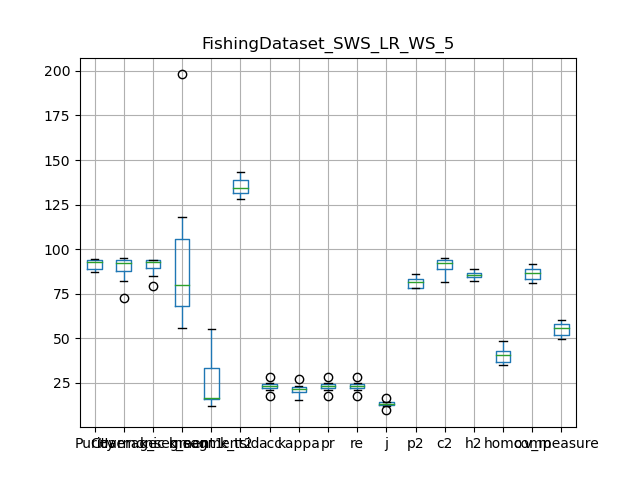

Source data for this figure (header and first rows):
, Purity, Coverage, Harmonic mean, best parameters, k_segment1, k_segment2, k_tsid, acc, kappa, pr, re, j, p2, c2, h2, homo, comp, v_measure
0, 94.63, 92.85, 93.73, {'interpolation_kernel': 'LR', 'window_s…, 81, 16, 131, 21.65, 19.28, 21.65, 21.65, 12.14, 83.14, 92.94, 87.77, 35.11, 85.37, 49.76
1, 94.2, 93.87, 94.03, {'interpolation_kernel': 'LR', 'window_s…, 68, 16, 133, 21.24, 18.83, 21.24, 21.24, 11.88, 83.89, 93.92, 88.62, 36.07, 87.52, 51.08
2, 87.83, 82.03, 84.83, {'interpolation_kernel': 'LR', 'window_s…, 79, 37, 128, 23.79, 22.01, 23.79, 23.79, 13.5, 83.34, 83.48, 83.41, 45.78, 81.41, 58.61
3, 88, 72.54, 79.53, {'interpolation_kernel': 'LR', 'window_s…, 198, 55, 130, 23.2, 21.72, 23.2, 23.2, 13.12, 83.07, 81.52, 82.29, 48.4, 80.8, 60.53
4, 87.46, 91.2, 89.29, {'interpolation_kernel': 'LR', 'window_s…, 113, 12, 142, 17.51, 15.66, 17.51, 17.51, 9.593, 78.4, 91.24, 84.34, 36.73, 88.68, 51.94
5, 94.24, 86.55, 90.23, {'interpolation_kernel': 'LR', 'window_s…, 118, 41, 135, 28.53, 27.3, 28.53, 28.53, 16.64, 86.12, 88.04, 87.07, 43.2, 82.73, 56.76
6, 93.21, 91.52, 92.36, {'interpolation_kernel': 'LR', 'window_s…, 83, 22, 136, 23.4, 21.25, 23.4, 23.4, 13.25, 80.04, 91.82, 85.52, 37.81, 85.41, 52.42
7, 91.86, 94.11, 92.97, {'interpolation_kernel': 'LR', 'window_s…, 67, 16, 134, 23.3, 21.04, 23.3, 23.3, 13.19, 77.99, 94.11, 85.3, 39.85, 89.31, 55.11
8, 92.9, 94.13, 93.51, {'interpolation_kernel': 'LR', 'window_s…, 69, 17, 143, 25.1, 23.03, 25.1, 25.1, 14.35, 78.16, 94.13, 85.4, 41.72, 88.72, 56.75
9, 92.54, 95.29, 93.89, {'interpolation_kernel': 'LR', 'window_s…, 56, 15, 140, 24.87, 22.74, 24.87, 24.87, 14.2, 78.53, 95.29, 86.1, 42.84, 91.71, 58.4
